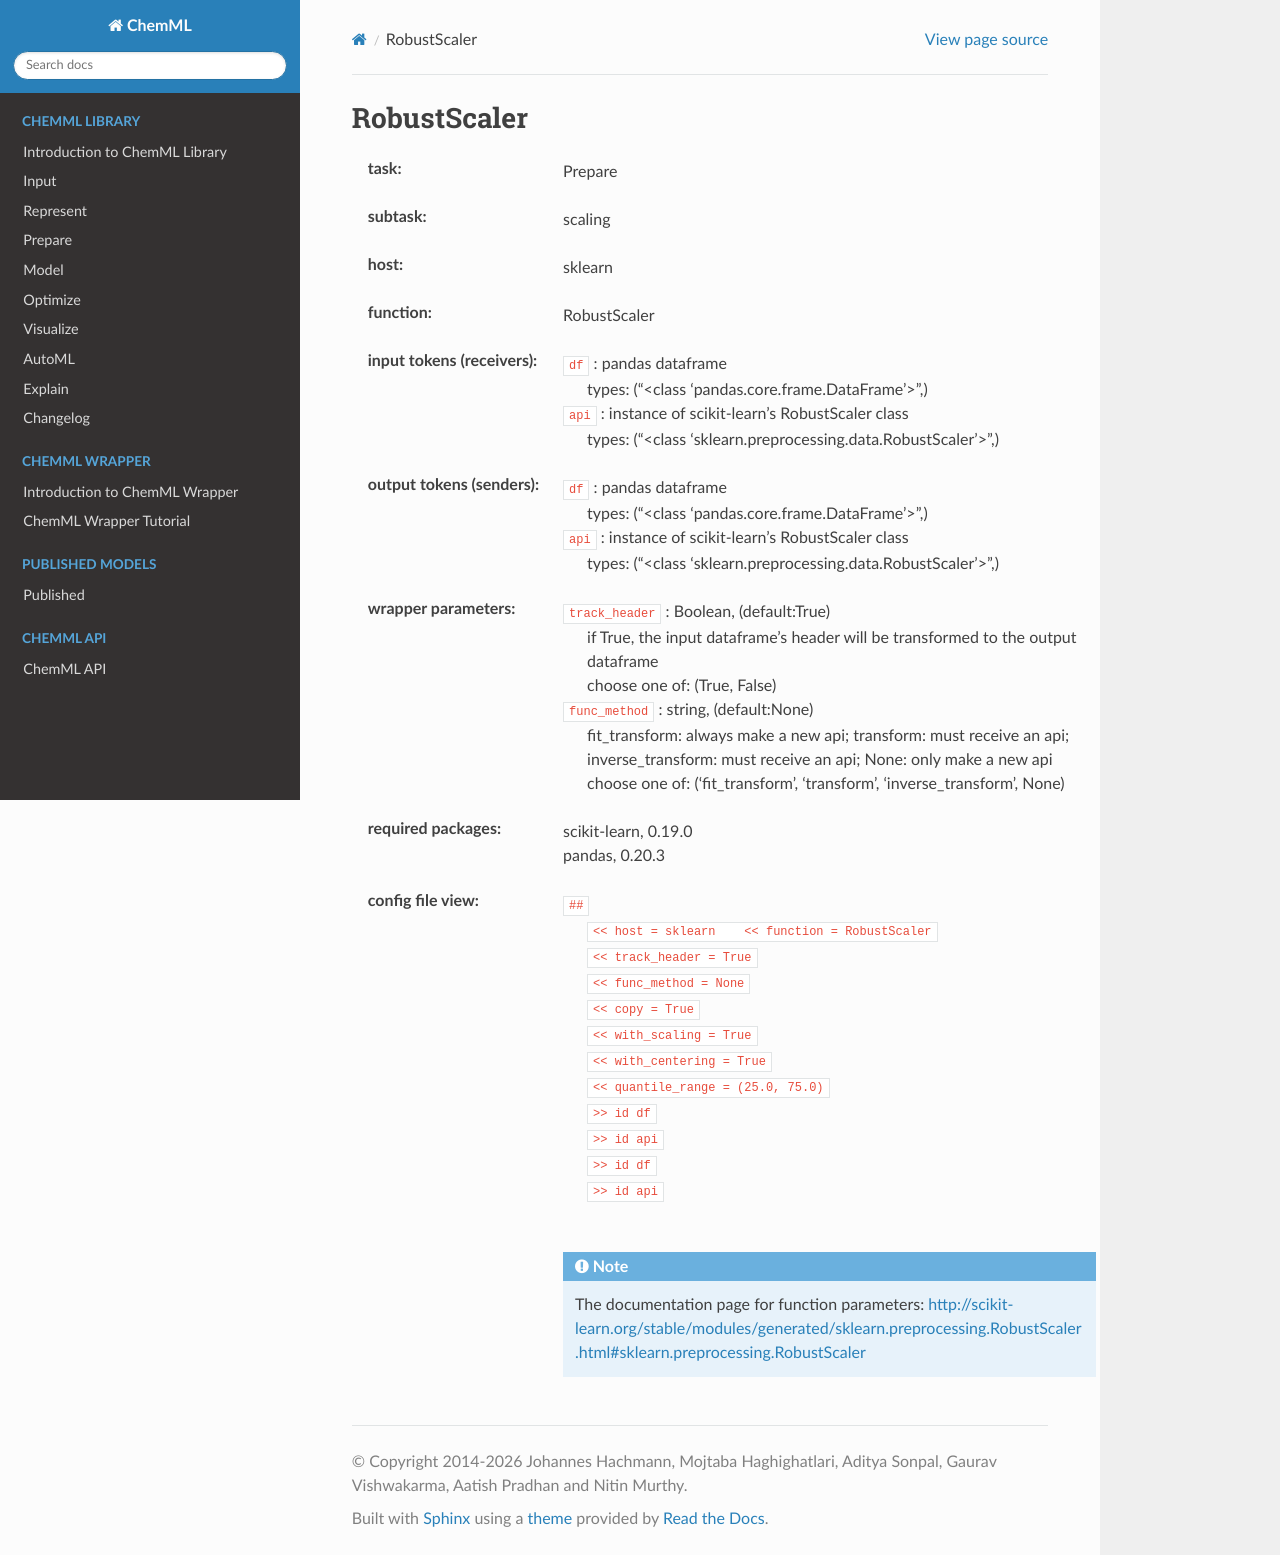

repository: hachmannlab/chemml · page: API/wrapper_docs/sklearn.RobustScaler.html · generator: sphinx

.. _RobustScaler:

RobustScaler
=============

:task:
    | Prepare

:subtask:
    | scaling

:host:
    | sklearn

:function:
    | RobustScaler

:input tokens (receivers):
    | ``df`` : pandas dataframe
    |   types: ("<class 'pandas.core.frame.DataFrame'>",)
    | ``api`` : instance of scikit-learn's RobustScaler class
    |   types: ("<class 'sklearn.preprocessing.data.RobustScaler'>",)

:output tokens (senders):
    | ``df`` : pandas dataframe
    |   types: ("<class 'pandas.core.frame.DataFrame'>",)
    | ``api`` : instance of scikit-learn's RobustScaler class
    |   types: ("<class 'sklearn.preprocessing.data.RobustScaler'>",)

:wrapper parameters:
    | ``track_header`` : Boolean, (default:True)
    |   if True, the input dataframe's header will be transformed to the output dataframe
    |   choose one of: (True, False)
    | ``func_method`` : string, (default:None)
    |   fit_transform: always make a new api; transform: must receive an api; inverse_transform: must receive an api; None: only make a new api 
    |   choose one of: ('fit_transform', 'transform', 'inverse_transform', None)

:required packages:
    | scikit-learn, 0.19.0
    | pandas, 0.20.3

:config file view:
    | ``##``
    |   ``<< host = sklearn    << function = RobustScaler``
    |   ``<< track_header = True``
    |   ``<< func_method = None``
    |   ``<< copy = True``
    |   ``<< with_scaling = True``
    |   ``<< with_centering = True``
    |   ``<< quantile_range = (25.0, 75.0)``
    |   ``>> id df``
    |   ``>> id api``
    |   ``>> id df``
    |   ``>> id api``
    |
    .. note:: The documentation page for function parameters: http://scikit-learn.org/stable/modules/generated/sklearn.preprocessing.RobustScaler.html#sklearn.preprocessing.RobustScaler
